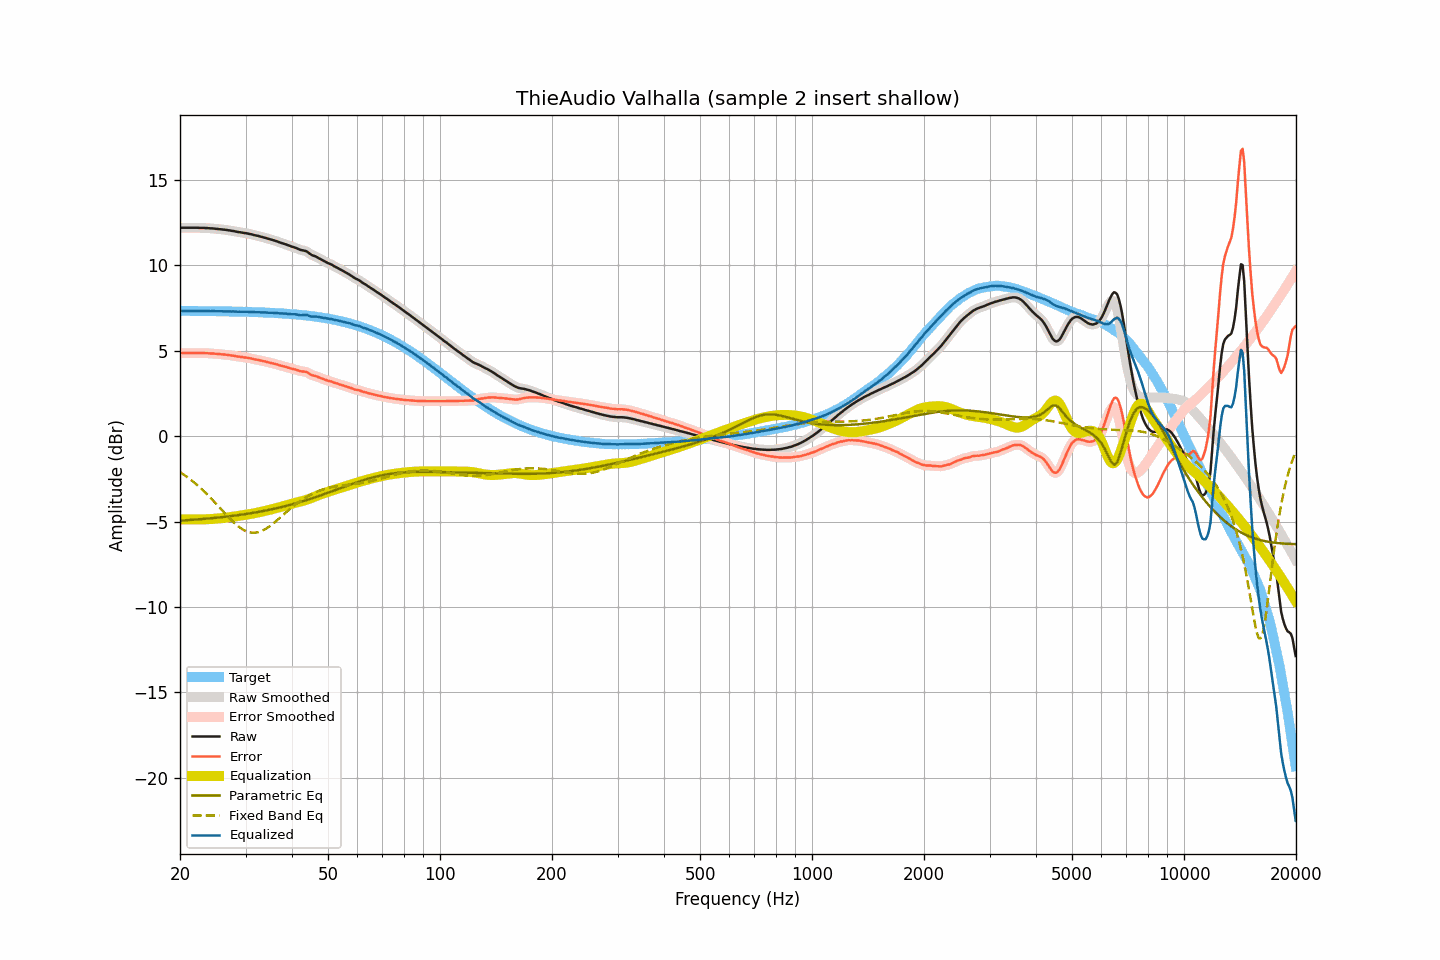

Values plotted in this chart, from the file beside it:
frequency, raw, smoothed, error, error_smoothed, equalization, parametric_eq, fixed_band_eq, equalized_raw, equalized_smoothed, target
20.00, 12.21, 12.21, 4.87, 4.87, -4.87, -4.94, -2.10, 7.34, 7.34, 7.34
20.20, 12.21, 12.21, 4.87, 4.87, -4.87, -4.94, -2.16, 7.34, 7.34, 7.34
20.40, 12.21, 12.21, 4.87, 4.87, -4.87, -4.93, -2.23, 7.34, 7.34, 7.34
20.61, 12.21, 12.21, 4.87, 4.87, -4.87, -4.93, -2.29, 7.34, 7.34, 7.34
20.81, 12.21, 12.21, 4.87, 4.87, -4.87, -4.92, -2.36, 7.34, 7.34, 7.34
21.02, 12.21, 12.21, 4.87, 4.87, -4.87, -4.91, -2.43, 7.34, 7.34, 7.34
21.23, 12.21, 12.21, 4.87, 4.87, -4.87, -4.91, -2.50, 7.34, 7.34, 7.34
21.44, 12.21, 12.21, 4.87, 4.87, -4.88, -4.90, -2.57, 7.34, 7.34, 7.34
21.66, 12.21, 12.21, 4.88, 4.88, -4.88, -4.89, -2.65, 7.34, 7.34, 7.34
21.87, 12.21, 12.21, 4.88, 4.88, -4.88, -4.89, -2.72, 7.34, 7.34, 7.33
22.09, 12.21, 12.21, 4.88, 4.88, -4.88, -4.88, -2.80, 7.34, 7.33, 7.33
22.31, 12.21, 12.21, 4.88, 4.87, -4.87, -4.87, -2.88, 7.34, 7.33, 7.33
22.54, 12.20, 12.20, 4.87, 4.87, -4.87, -4.86, -2.97, 7.33, 7.33, 7.33
22.76, 12.20, 12.20, 4.87, 4.87, -4.87, -4.86, -3.05, 7.33, 7.33, 7.33
22.99, 12.20, 12.20, 4.87, 4.87, -4.87, -4.85, -3.14, 7.33, 7.33, 7.33
23.22, 12.20, 12.20, 4.87, 4.87, -4.87, -4.84, -3.23, 7.33, 7.33, 7.33
23.45, 12.19, 12.19, 4.86, 4.87, -4.86, -4.83, -3.32, 7.33, 7.33, 7.33
23.69, 12.19, 12.19, 4.86, 4.86, -4.86, -4.82, -3.42, 7.33, 7.33, 7.33
23.92, 12.18, 12.18, 4.85, 4.86, -4.86, -4.82, -3.51, 7.32, 7.32, 7.33
24.16, 12.17, 12.17, 4.85, 4.85, -4.85, -4.81, -3.61, 7.32, 7.32, 7.32
24.40, 12.17, 12.17, 4.85, 4.84, -4.84, -4.80, -3.71, 7.33, 7.32, 7.32
24.65, 12.16, 12.16, 4.84, 4.84, -4.84, -4.79, -3.81, 7.32, 7.32, 7.32
24.89, 12.15, 12.15, 4.83, 4.83, -4.83, -4.78, -3.91, 7.32, 7.32, 7.32
25.14, 12.14, 12.14, 4.82, 4.82, -4.82, -4.77, -4.01, 7.32, 7.32, 7.32
25.39, 12.13, 12.13, 4.81, 4.81, -4.81, -4.76, -4.11, 7.32, 7.32, 7.32
25.65, 12.12, 12.12, 4.80, 4.80, -4.81, -4.75, -4.22, 7.31, 7.31, 7.32
25.91, 12.11, 12.11, 4.80, 4.80, -4.80, -4.74, -4.32, 7.31, 7.31, 7.31
26.16, 12.10, 12.10, 4.79, 4.79, -4.79, -4.73, -4.42, 7.31, 7.31, 7.31
26.43, 12.09, 12.09, 4.78, 4.78, -4.78, -4.72, -4.52, 7.31, 7.31, 7.31
26.69, 12.08, 12.08, 4.77, 4.77, -4.77, -4.71, -4.62, 7.31, 7.31, 7.31
26.96, 12.06, 12.06, 4.75, 4.76, -4.75, -4.70, -4.72, 7.31, 7.31, 7.31
27.23, 12.05, 12.05, 4.74, 4.74, -4.74, -4.68, -4.82, 7.31, 7.31, 7.31
27.50, 12.03, 12.03, 4.73, 4.73, -4.73, -4.67, -4.92, 7.30, 7.31, 7.30
27.77, 12.02, 12.02, 4.72, 4.72, -4.71, -4.66, -5.01, 7.31, 7.30, 7.30
28.05, 12.00, 12.00, 4.70, 4.70, -4.70, -4.65, -5.10, 7.30, 7.30, 7.30
28.33, 11.98, 11.98, 4.68, 4.68, -4.68, -4.64, -5.18, 7.30, 7.30, 7.30
28.62, 11.96, 11.96, 4.66, 4.67, -4.67, -4.62, -5.26, 7.29, 7.29, 7.30
28.90, 11.95, 11.95, 4.66, 4.65, -4.66, -4.61, -5.33, 7.29, 7.29, 7.29
29.19, 11.93, 11.93, 4.64, 4.64, -4.64, -4.60, -5.40, 7.29, 7.29, 7.29
29.48, 11.92, 11.92, 4.63, 4.63, -4.63, -4.58, -5.45, 7.29, 7.29, 7.29
29.78, 11.90, 11.90, 4.61, 4.62, -4.62, -4.57, -5.51, 7.29, 7.29, 7.29
30.08, 11.89, 11.89, 4.61, 4.60, -4.60, -4.55, -5.55, 7.29, 7.29, 7.28
30.38, 11.87, 11.87, 4.59, 4.59, -4.59, -4.54, -5.59, 7.28, 7.28, 7.28
30.68, 11.85, 11.85, 4.57, 4.57, -4.57, -4.53, -5.62, 7.28, 7.28, 7.28
30.99, 11.83, 11.83, 4.56, 4.55, -4.55, -4.51, -5.64, 7.28, 7.28, 7.28
31.30, 11.81, 11.81, 4.54, 4.53, -4.54, -4.49, -5.65, 7.28, 7.27, 7.27
31.61, 11.78, 11.78, 4.51, 4.51, -4.52, -4.48, -5.65, 7.26, 7.27, 7.27
31.93, 11.76, 11.76, 4.49, 4.50, -4.50, -4.46, -5.64, 7.26, 7.26, 7.27
32.24, 11.74, 11.74, 4.48, 4.48, -4.48, -4.45, -5.63, 7.26, 7.26, 7.26
32.57, 11.72, 11.72, 4.46, 4.46, -4.46, -4.43, -5.61, 7.26, 7.26, 7.26
32.89, 11.69, 11.69, 4.43, 4.44, -4.44, -4.41, -5.58, 7.25, 7.26, 7.26
33.22, 11.67, 11.67, 4.42, 4.42, -4.42, -4.39, -5.54, 7.25, 7.25, 7.25
33.55, 11.64, 11.64, 4.39, 4.40, -4.39, -4.38, -5.50, 7.25, 7.25, 7.25
33.89, 11.62, 11.62, 4.38, 4.37, -4.37, -4.36, -5.44, 7.25, 7.25, 7.24
34.23, 11.59, 11.59, 4.35, 4.35, -4.35, -4.34, -5.39, 7.24, 7.24, 7.24
34.57, 11.56, 11.56, 4.33, 4.33, -4.33, -4.32, -5.32, 7.23, 7.23, 7.24
34.92, 11.53, 11.53, 4.30, 4.30, -4.31, -4.30, -5.26, 7.23, 7.23, 7.23
35.27, 11.51, 11.51, 4.28, 4.28, -4.28, -4.28, -5.18, 7.23, 7.23, 7.23
35.62, 11.48, 11.48, 4.26, 4.26, -4.26, -4.26, -5.11, 7.22, 7.22, 7.22
35.97, 11.45, 11.45, 4.23, 4.24, -4.23, -4.24, -5.03, 7.22, 7.22, 7.22
... 635 more rows
